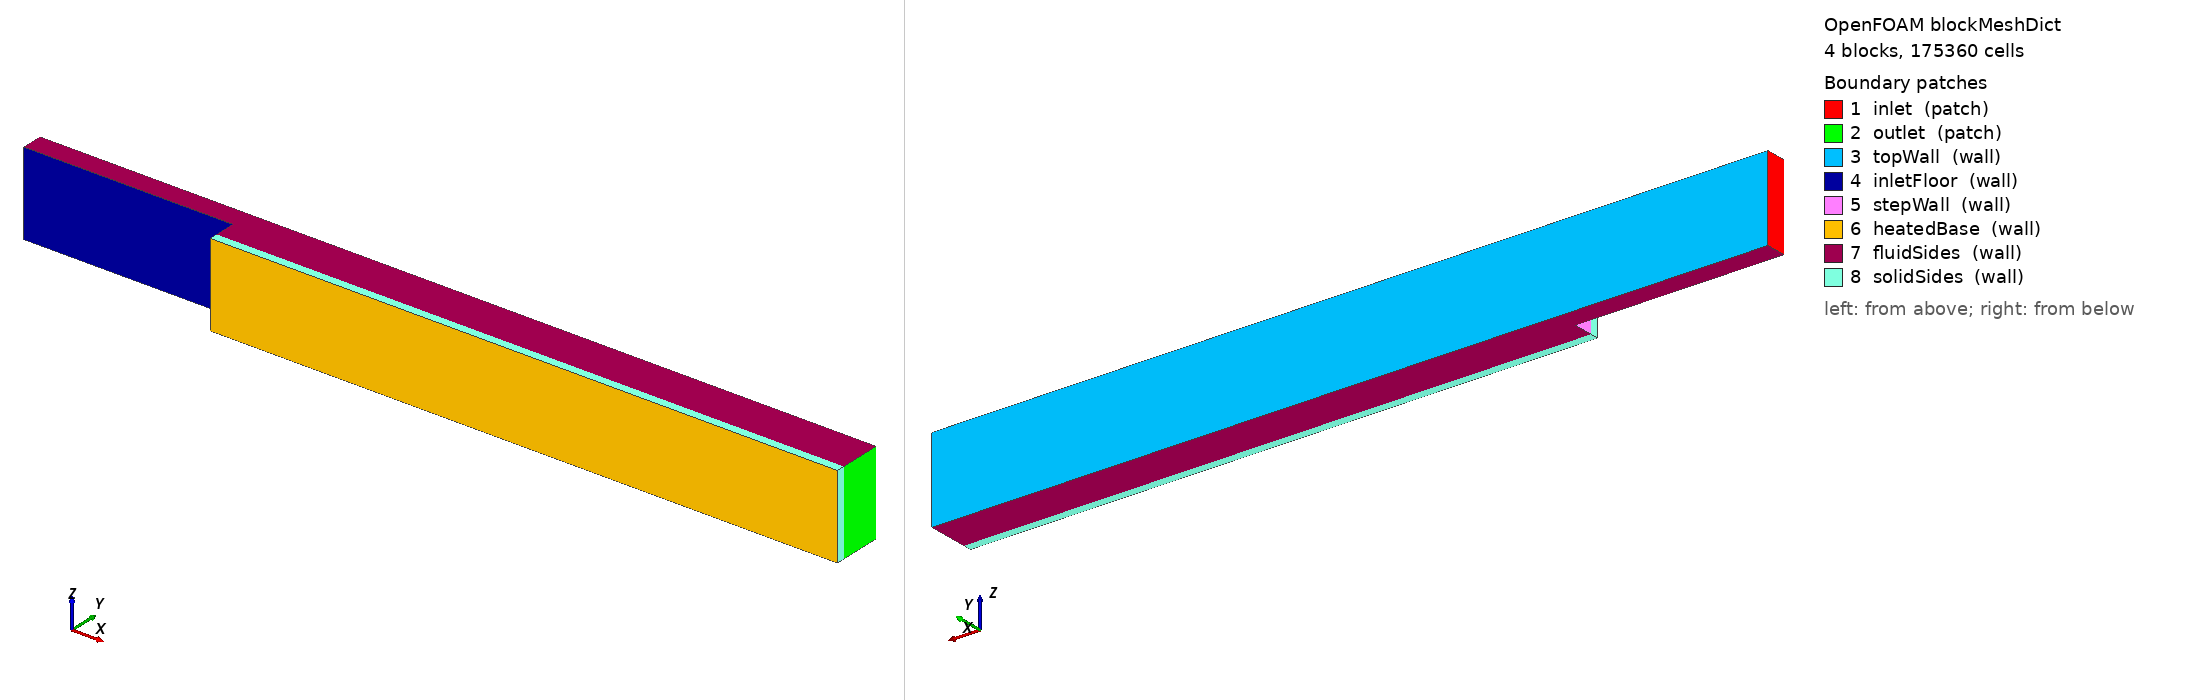

OpenFOAM case: the mesh blockMesh builds from blockMeshDict, 4 block(s), 175360 cells. Boundary patches (legend numbers): 1 inlet (patch), 2 outlet (patch), 3 topWall (wall), 4 inletFloor (wall), 5 stepWall (wall), 6 heatedBase (wall), 7 fluidSides (wall), 8 solidSides (wall). Left view from above one corner, right view from below the opposite corner. Boundary conditions: 1 field file(s) under 0/; 0 of 8 drawn patches have an entry in a shipped field file.

=== system/blockMeshDict ===
/*--------------------------------*- C++ -*----------------------------------*/
FoamFile { version 2.0; format ascii; class dictionary; object blockMeshDict; }
// Backward-facing-step CHT: inlet (upper half) -> step down -> expanded heated floor over a solid slab.
scale 1;

vertices
(
    ( 0.0 0.01 0.0 )
    ( 0.0 0.02 0.0 )
    ( 0.1 0.01 0.0 )
    ( 0.1 0.02 0.0 )
    ( 0.4 0.01 0.0 )
    ( 0.4 0.02 0.0 )
    ( 0.1 0.0 0.0 )
    ( 0.4 0.0 0.0 )
    ( 0.1 -0.004 0.0 )
    ( 0.4 -0.004 0.0 )
    ( 0.0 0.01 0.04 )
    ( 0.0 0.02 0.04 )
    ( 0.1 0.01 0.04 )
    ( 0.1 0.02 0.04 )
    ( 0.4 0.01 0.04 )
    ( 0.4 0.02 0.04 )
    ( 0.1 0.0 0.04 )
    ( 0.4 0.0 0.04 )
    ( 0.1 -0.004 0.04 )
    ( 0.4 -0.004 0.04 )
);

blocks
(
    hex (0 2 3 1 10 12 13 11) (40 25 16) simpleGrading (1 1 1)
    hex (2 4 5 3 12 14 15 13) (120 25 16) simpleGrading (1 1 1)
    hex (6 7 4 2 16 17 14 12) (120 50 16) simpleGrading (1 10.22 1)
    hex (8 9 7 6 18 19 17 16) (120 8 16) simpleGrading (1 1 1)
);

edges ();

boundary
(
    inlet      { type patch; faces ( (0 1 11 10) ); }
    outlet     { type patch; faces ( (4 5 15 14) (7 4 14 17) ); }
    topWall    { type wall;  faces ( (1 3 13 11) (3 5 15 13) ); }
    inletFloor { type wall;  faces ( (0 2 12 10) ); }
    stepWall   { type wall;  faces ( (6 2 12 16) ); }
    heatedBase { type wall;  faces ( (8 9 19 18) ); }
    fluidSides { type wall;  faces (
        (0 2 3 1) (2 4 5 3) (6 7 4 2)
        (10 12 13 11) (12 14 15 13) (16 17 14 12) ); }
    solidSides { type wall;  faces (
        (9 7 17 19) (8 6 16 18)
        (8 9 7 6) (18 19 17 16) ); }
);

mergePatchPairs ();


=== system/controlDict ===
/*--------------------------------*- C++ -*----------------------------------*\
| =========                 |                                                 |
| \\      /  F ield         | OpenFOAM: The Open Source CFD Toolbox           |
|  \\    /   O peration     | Version:  2512                                  |
|   \\  /    A nd           | Website:  www.openfoam.com                      |
|    \\/     M anipulation  |                                                 |
\*---------------------------------------------------------------------------*/
// * * * * * * * * * * * * * * * * * * * * * * * * * * * * * * * * * * * * * //
FoamFile
{
    version         2;
    format          ascii;
    class           dictionary;
    object          controlDict;
}

application     chtMultiRegionSimpleFoam;

startFrom       latestTime;

startTime       0.001;

stopAt          endTime;

endTime         4000;

deltaT          1;

writeControl    adjustable;

writeInterval   4000;

purgeWrite      0;

writeFormat     ascii;

writePrecision  8;

writeCompression off;

timeFormat      general;

timePrecision   6;

runTimeModifiable true;

maxCo           0.6;

maxDi           10;

adjustTimeStep  yes;

functions
{
    vtkWrite
    {
        type            vtkWrite;
        libs            ( utilityFunctionObjects );
        log             true;
        writeControl    writeTime;
        writeInterval   1;
        regions         ( ".*" );
        internal        true;
        boundary        true;
        single          false;
        interpolate     true;
        fields          ( ".*" );
        writeIds        false;
    }
    walls
    {
        type            vtkWrite;
        libs            ( utilityFunctionObjects );
        log             true;
        writeControl    writeTime;
        writeInterval   1;
        internal        false;
        regions         ( heater "(?i).*solid" );
        patches         ( "(?i).*solid_to.*" "heater.*(Air|Water)" );
        fields          ( T );
    }
}


// ************************************************************************* //


Also in the case, not shown: 0/cellToRegion (352238 bytes, source omitted).
